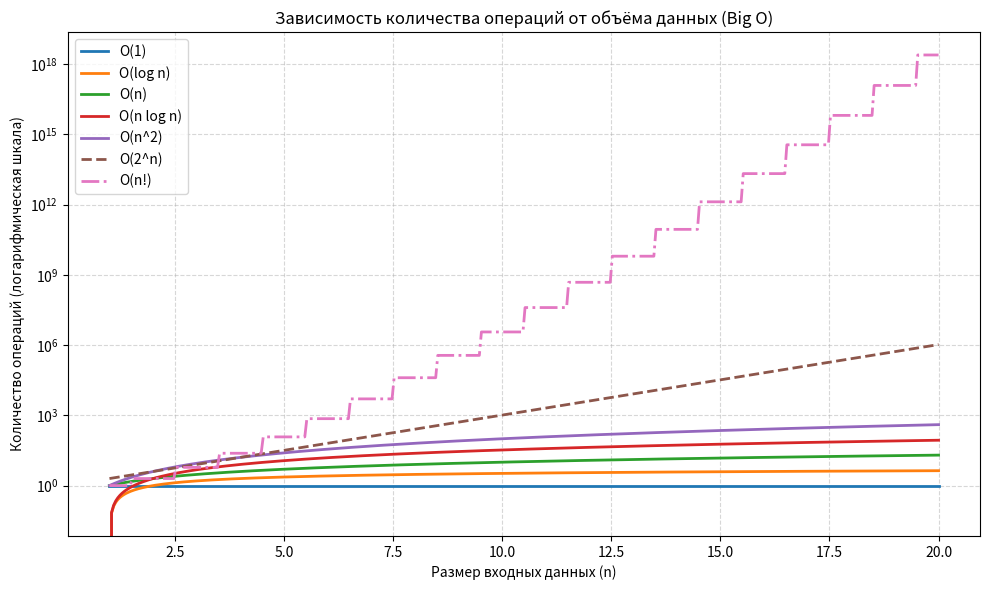

Reproduce this figure in Python.
import numpy as np
import matplotlib.pyplot as plt
import math

n = np.linspace(1, 20, 400)

o1 = np.ones_like(n) * 1
olog = np.log2(n)
on = n
onlogn = n * np.log2(n)
on2 = n**2
o2n = 2**n

# Для факториала берём только точки с целыми n и ограничиваем диапазон, чтобы не переполнить
ofac_vals = []
for x in n:
    ix = int(round(x))
    if ix < 1 and ix > 20:
        ofac_vals.append(np.nan)
    else:
        try:
            ofac_vals.append(math.factorial(ix))
        except OverflowError:
            ofac_vals.append(np.nan)
ofac = np.array(ofac_vals)

plt.figure(figsize=(10, 6))
plt.plot(n, o1, label='O(1)', linewidth=2)
plt.plot(n, olog, label='O(log n)', linewidth=2)
plt.plot(n, on, label='O(n)', linewidth=2)
plt.plot(n, onlogn, label='O(n log n)', linewidth=2)
plt.plot(n, on2, label='O(n^2)', linewidth=2)
plt.plot(n, o2n, label='O(2^n)', linewidth=2, linestyle='--')
plt.plot(n, ofac, label='O(n!)', linewidth=2, linestyle='-.')

plt.yscale('log')
plt.xlabel('Размер входных данных (n)')
plt.ylabel('Количество операций (логарифмическая шкала)')
plt.title('Зависимость количества операций от объёма данных (Big O)')
plt.legend()
plt.grid(True, which="both", ls="--", alpha=0.5)
plt.tight_layout()
# plt.show()
plt.savefig('big_o_plot.png', dpi=300)
print("График сохранён как big_o_plot.png")
